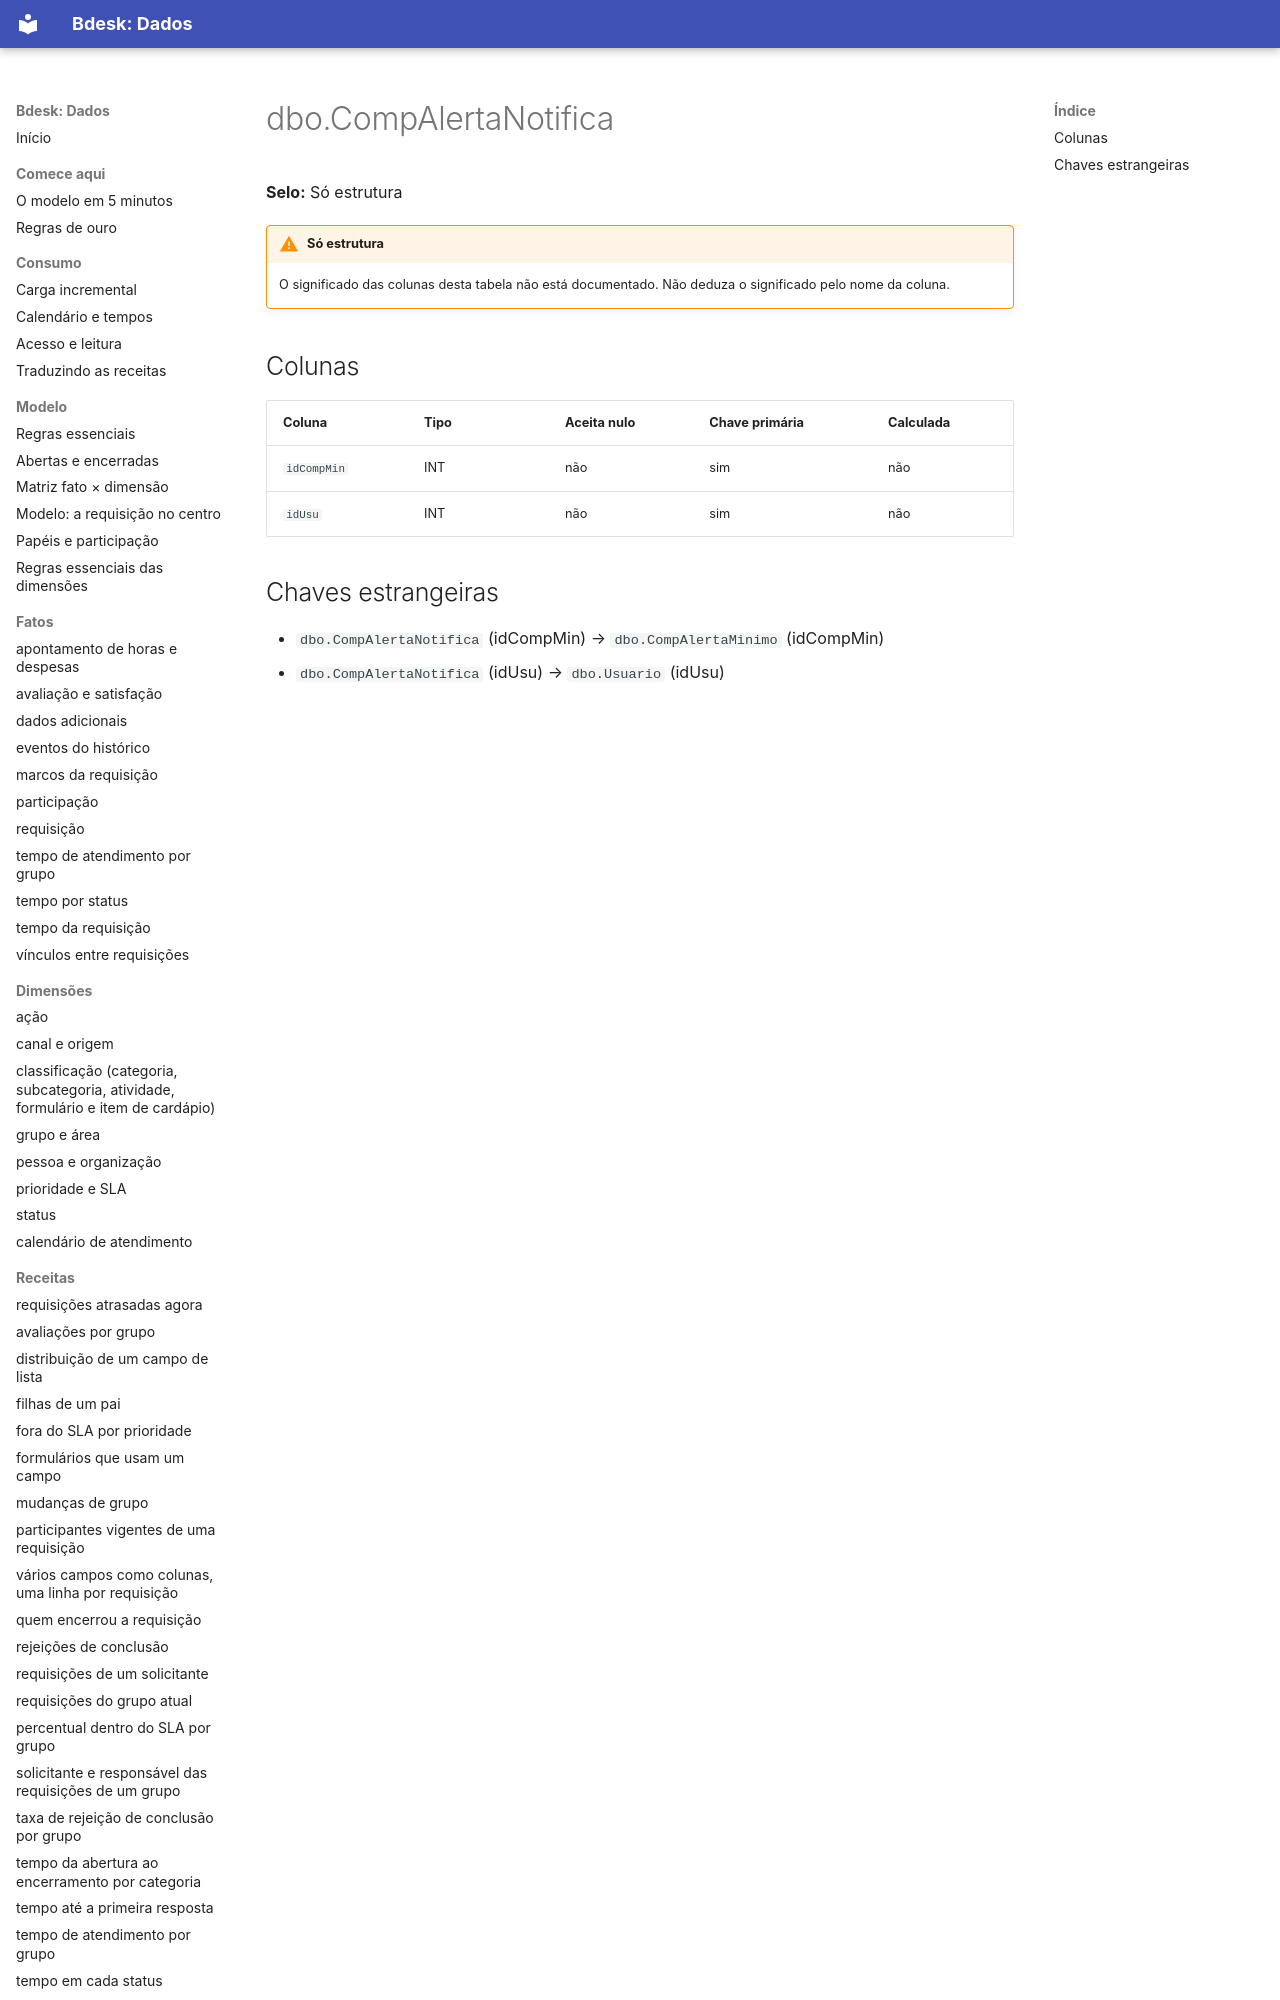

repository: bdeskapp/dados · page: dicionario/dbo-compalertanotifica/index.html · generator: mkdocs

---
gerado: sincronizacao
---

# dbo.CompAlertaNotifica

**Selo:** Só estrutura

!!! warning "Só estrutura"
    O significado das colunas desta tabela não está documentado. Não deduza o significado pelo nome da coluna.

## Colunas

| Coluna | Tipo | Aceita nulo | Chave primária | Calculada |
|---|---|---|---|---|
| `idCompMin` | INT | não | sim | não |
| `idUsu` | INT | não | sim | não |
